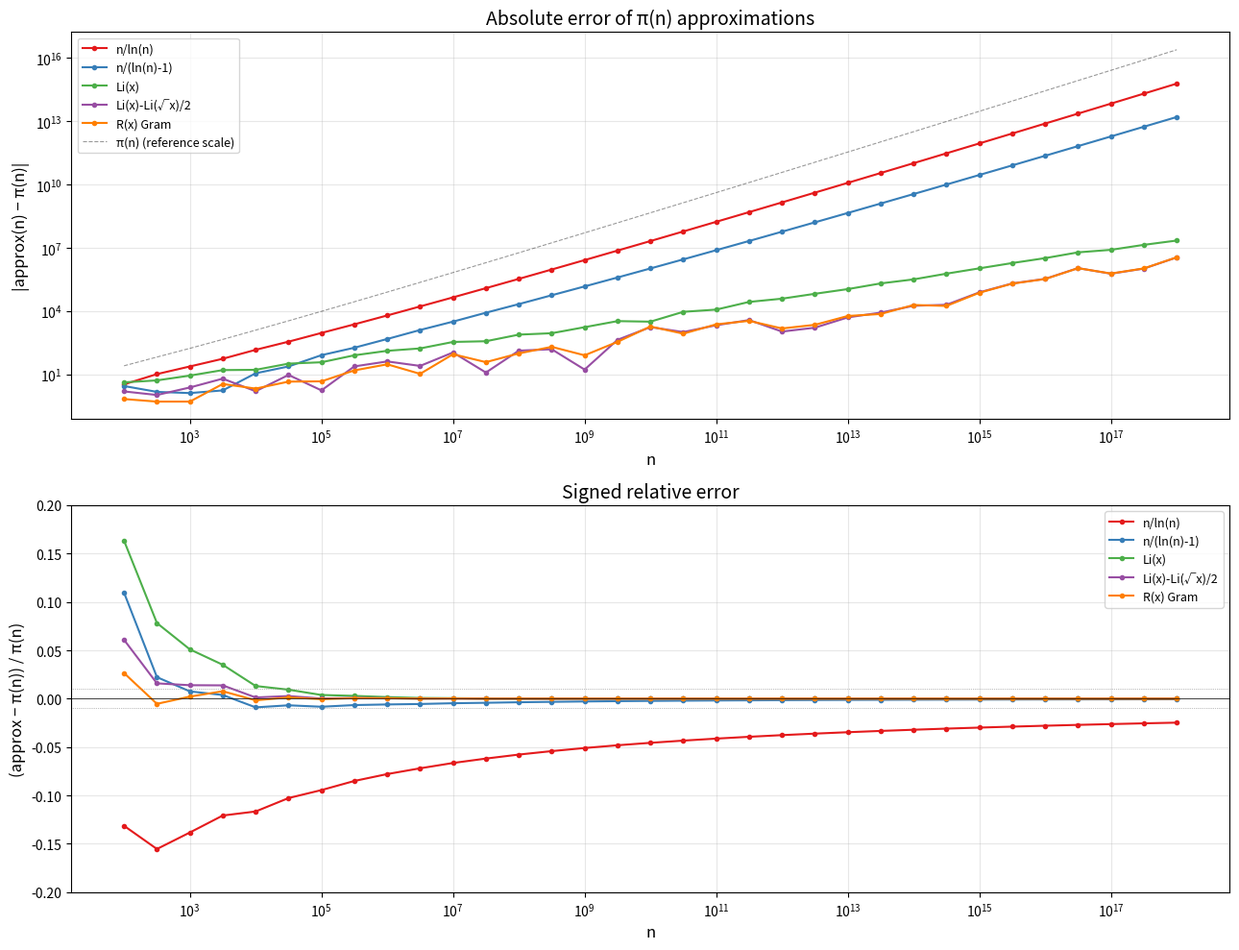

Here is the Python script that generated this plot: (Note: this script raises an exception after producing the figure.)
"""
Plot absolute difference |approx(n) - pi(n)| for various pi(n) approximations.
"""
import numpy as np
import matplotlib.pyplot as plt
from scipy.special import expi

# Ground truth from primecount
data = """100,25
316,65
1000,168
3160,446
10000,1229
31600,3399
100000,9592
316000,27273
1000000,78498
3160000,227512
10000000,664579
31600000,1950638
100000000,5761455
316000000,17071133
1000000000,50847534
3160000000,151772733
10000000000,455052511
31600000000,1366257814
100000000000,4118054813
316000000000,12423276776
1000000000000,37607912018
3160000000000,113904403412
10000000000000,346065536839
31600000000000,1051637450787
100000000000000,3204941750802
316000000000000,9767043352554
1000000000000000,29844570422669
3160000000000000,91174971464705
10000000000000000,279238341033925
31600000000000000,854903053736865
100000000000000000,2623557157654233
316000000000000000,8047342268055800
1000000000000000000,24739954287740860"""

ns, pis = [], []
for line in data.strip().split('\n'):
    n, pi = line.split(',')
    ns.append(int(n))
    pis.append(int(pi))

ns = np.array(ns, dtype=np.float64)
pis = np.array(pis, dtype=np.float64)

from scipy.special import zeta as scipy_zeta
import math

def pi_li(x):
    return np.array([expi(np.log(xi)) - expi(np.log(2)) for xi in x])

def pi_li_corrected(x):
    li_x = np.array([expi(np.log(xi)) - expi(np.log(2)) for xi in x])
    li_sqrt = np.array([expi(np.log(xi**0.5)) - expi(np.log(2)) for xi in x])
    return li_x - li_sqrt / 2

def R_gram_single(x):
    lnx = math.log(x)
    result = 1.0
    term = 1.0
    for k in range(1, 200):
        term *= lnx / k
        z = float(scipy_zeta(k + 1))
        c = term / (k * z)
        result += c
        if abs(c) < 1e-15 * abs(result):
            break
    return result

def pi_R_gram(x):
    return np.array([R_gram_single(xi) for xi in x])

approxs = {
    'n/ln(n)':             ns / np.log(ns),
    'n/(ln(n)-1)':         ns / (np.log(ns) - 1),
    'Li(x)':               pi_li(ns),
    'Li(x)-Li(√x)/2':    pi_li_corrected(ns),
    'R(x) Gram':           pi_R_gram(ns),
}

colors = ['#e41a1c', '#377eb8', '#4daf4a', '#984ea3', '#ff7f00', '#a65628']

fig, (ax1, ax2) = plt.subplots(2, 1, figsize=(13, 10))

# --- Plot 1: Absolute difference (log-log) ---
for (name, vals), color in zip(approxs.items(), colors):
    diff = np.abs(vals - pis)
    # avoid log(0)
    diff = np.maximum(diff, 0.5)
    ax1.loglog(ns, diff, 'o-', color=color, markersize=3, linewidth=1.5, label=name)

# also plot pi(n) itself for scale reference
ax1.loglog(ns, pis, 'k--', linewidth=0.8, alpha=0.4, label='π(n) (reference scale)')

ax1.set_xlabel('n', fontsize=12)
ax1.set_ylabel('|approx(n) − π(n)|', fontsize=12)
ax1.set_title('Absolute error of π(n) approximations', fontsize=14)
ax1.legend(fontsize=9, loc='upper left')
ax1.grid(True, alpha=0.3)

# --- Plot 2: Signed relative difference (semilog-x) ---
for (name, vals), color in zip(approxs.items(), colors):
    rel_diff = (vals - pis) / pis
    ax2.semilogx(ns, rel_diff, 'o-', color=color, markersize=3, linewidth=1.5, label=name)

ax2.axhline(y=0, color='black', linewidth=0.5)
# add +/- 1% lines
ax2.axhline(y=0.01, color='gray', linewidth=0.5, linestyle=':')
ax2.axhline(y=-0.01, color='gray', linewidth=0.5, linestyle=':')

ax2.set_xlabel('n', fontsize=12)
ax2.set_ylabel('(approx − π(n)) / π(n)', fontsize=12)
ax2.set_title('Signed relative error', fontsize=14)
ax2.legend(fontsize=9)
ax2.grid(True, alpha=0.3)
ax2.set_ylim(-0.20, 0.20)

plt.tight_layout()
plt.savefig('c:/Users/zball/Documents/bigint/libfact/bench/pi_diff.png', dpi=150)
print("Saved to bench/pi_diff.png")
